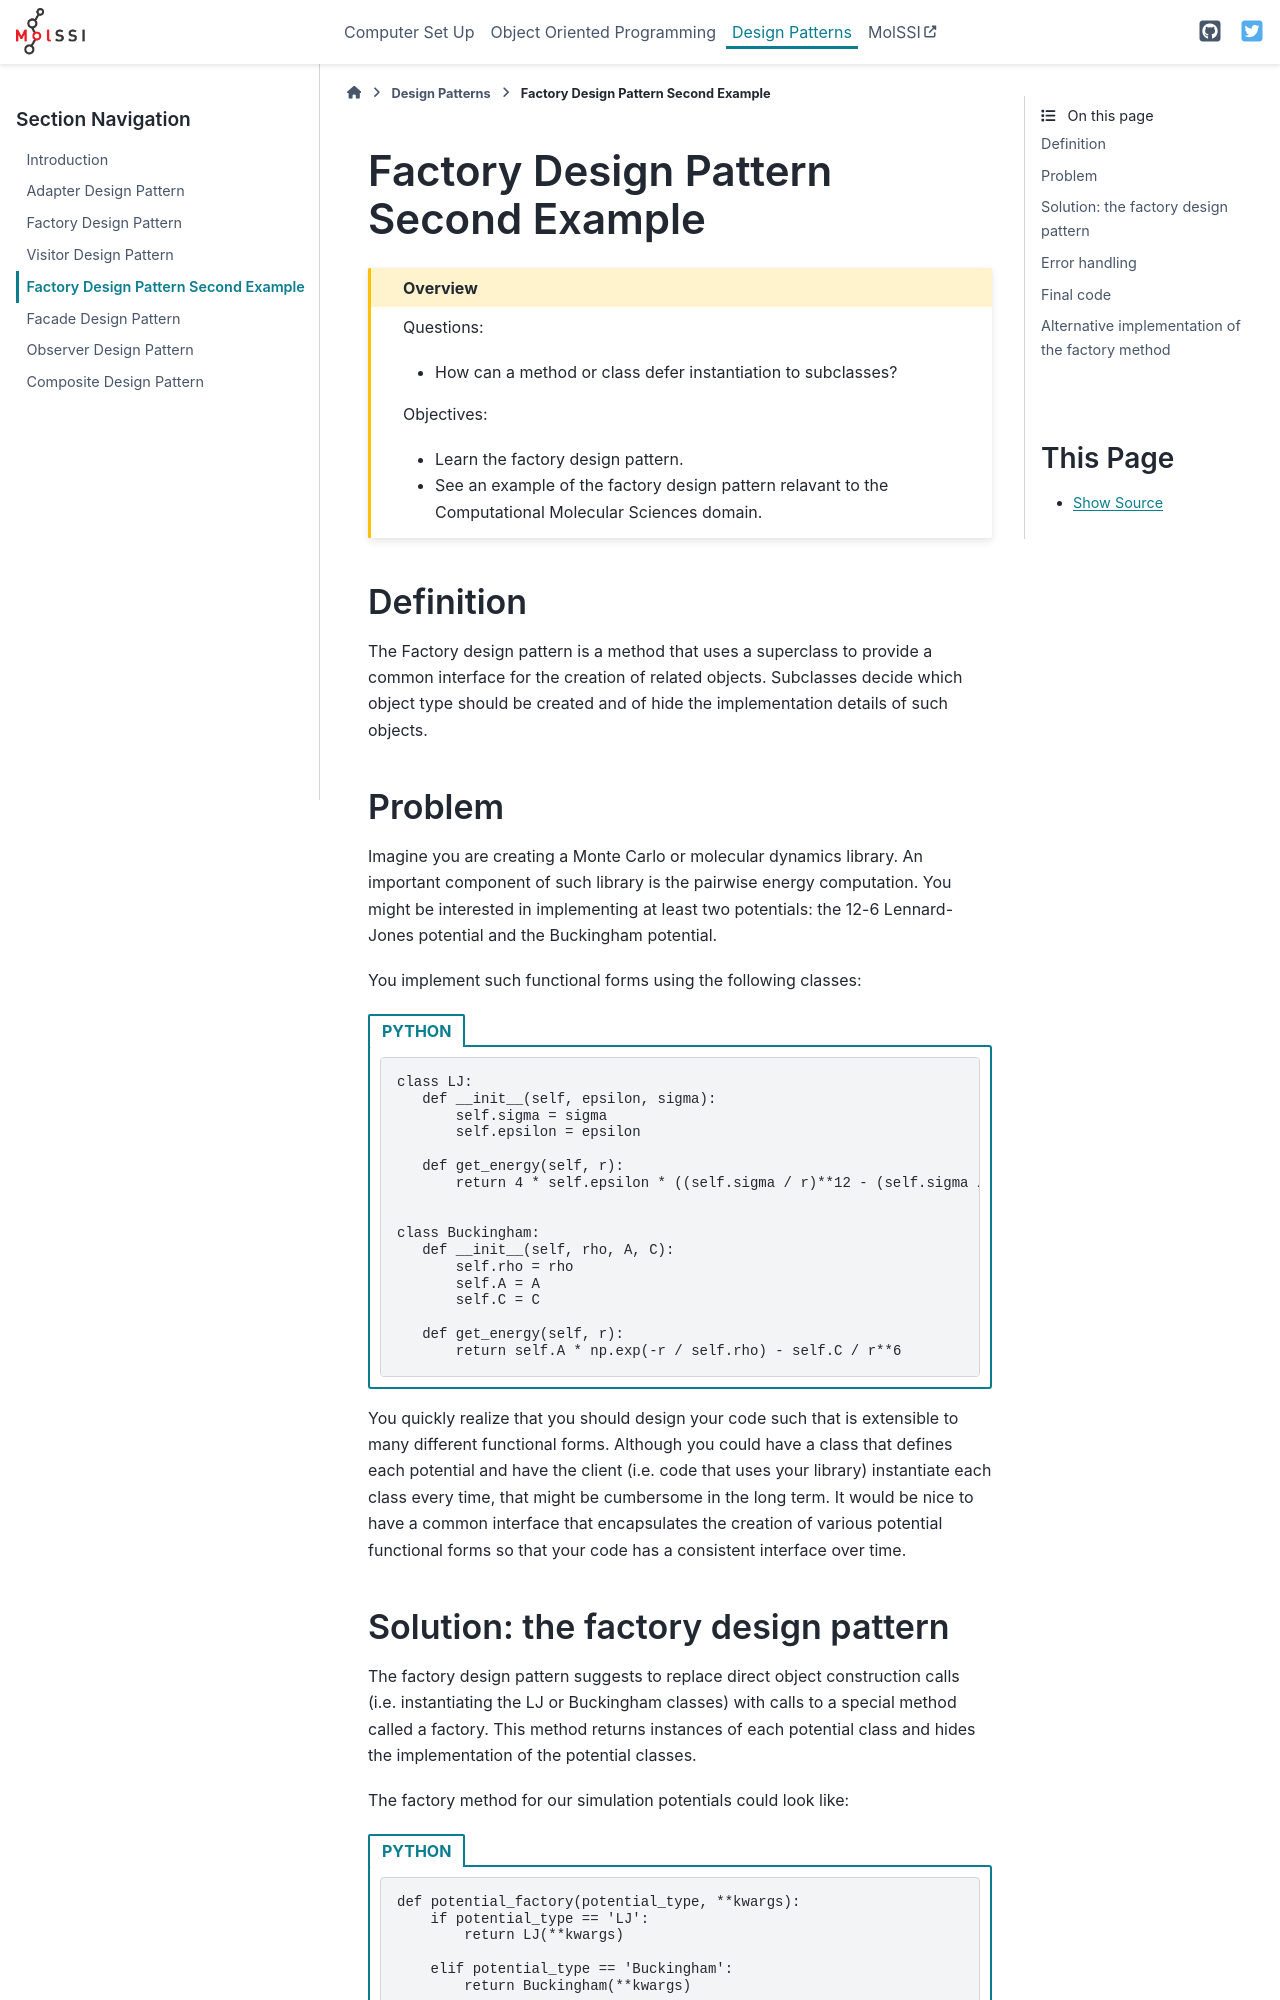

repository: MolSSI-Education/oop_and_design_patterns · page: 11-Factory_Potential.html · generator: sphinx

# Factory Design Pattern Second Example

````{admonition} Overview
:class: overview

Questions:
- How can a method or class defer instantiation to subclasses?

Objectives:
- Learn the factory design pattern.
- See an example of the factory design pattern relavant to the Computational Molecular Sciences domain.
````


## Definition

The Factory design pattern is a method that uses a superclass to provide a
common interface for the creation of related objects. Subclasses decide which
object type should be created and of hide the implementation details of such
objects.

## Problem

Imagine you are creating a Monte Carlo or molecular dynamics library. An
important component of such library is the pairwise energy computation. You
might be interested in implementing at least two potentials: the 12-6
Lennard-Jones potential and the Buckingham potential.

You implement such functional forms using the following classes:


````{tab-set-code} 

```{code-block} python
class LJ:
   def __init__(self, epsilon, sigma):
       self.sigma = sigma
       self.epsilon = epsilon

   def get_energy(self, r):
       return 4 * self.epsilon * ((self.sigma / r)**12 - (self.sigma / r)**6)


class Buckingham:
   def __init__(self, rho, A, C):
       self.rho = rho
       self.A = A
       self.C = C

   def get_energy(self, r):
       return self.A * np.exp(-r / self.rho) - self.C / r**6

```
````


You quickly realize that you should design your code such that is extensible to
many different functional forms. Although you could have a class that defines
each potential and have the client (i.e. code that uses your library)
instantiate each class every time, that might be cumbersome in the long term.
It would be nice to have a common interface that encapsulates the creation of
various potential functional forms so that your code has a consistent interface
over time.
